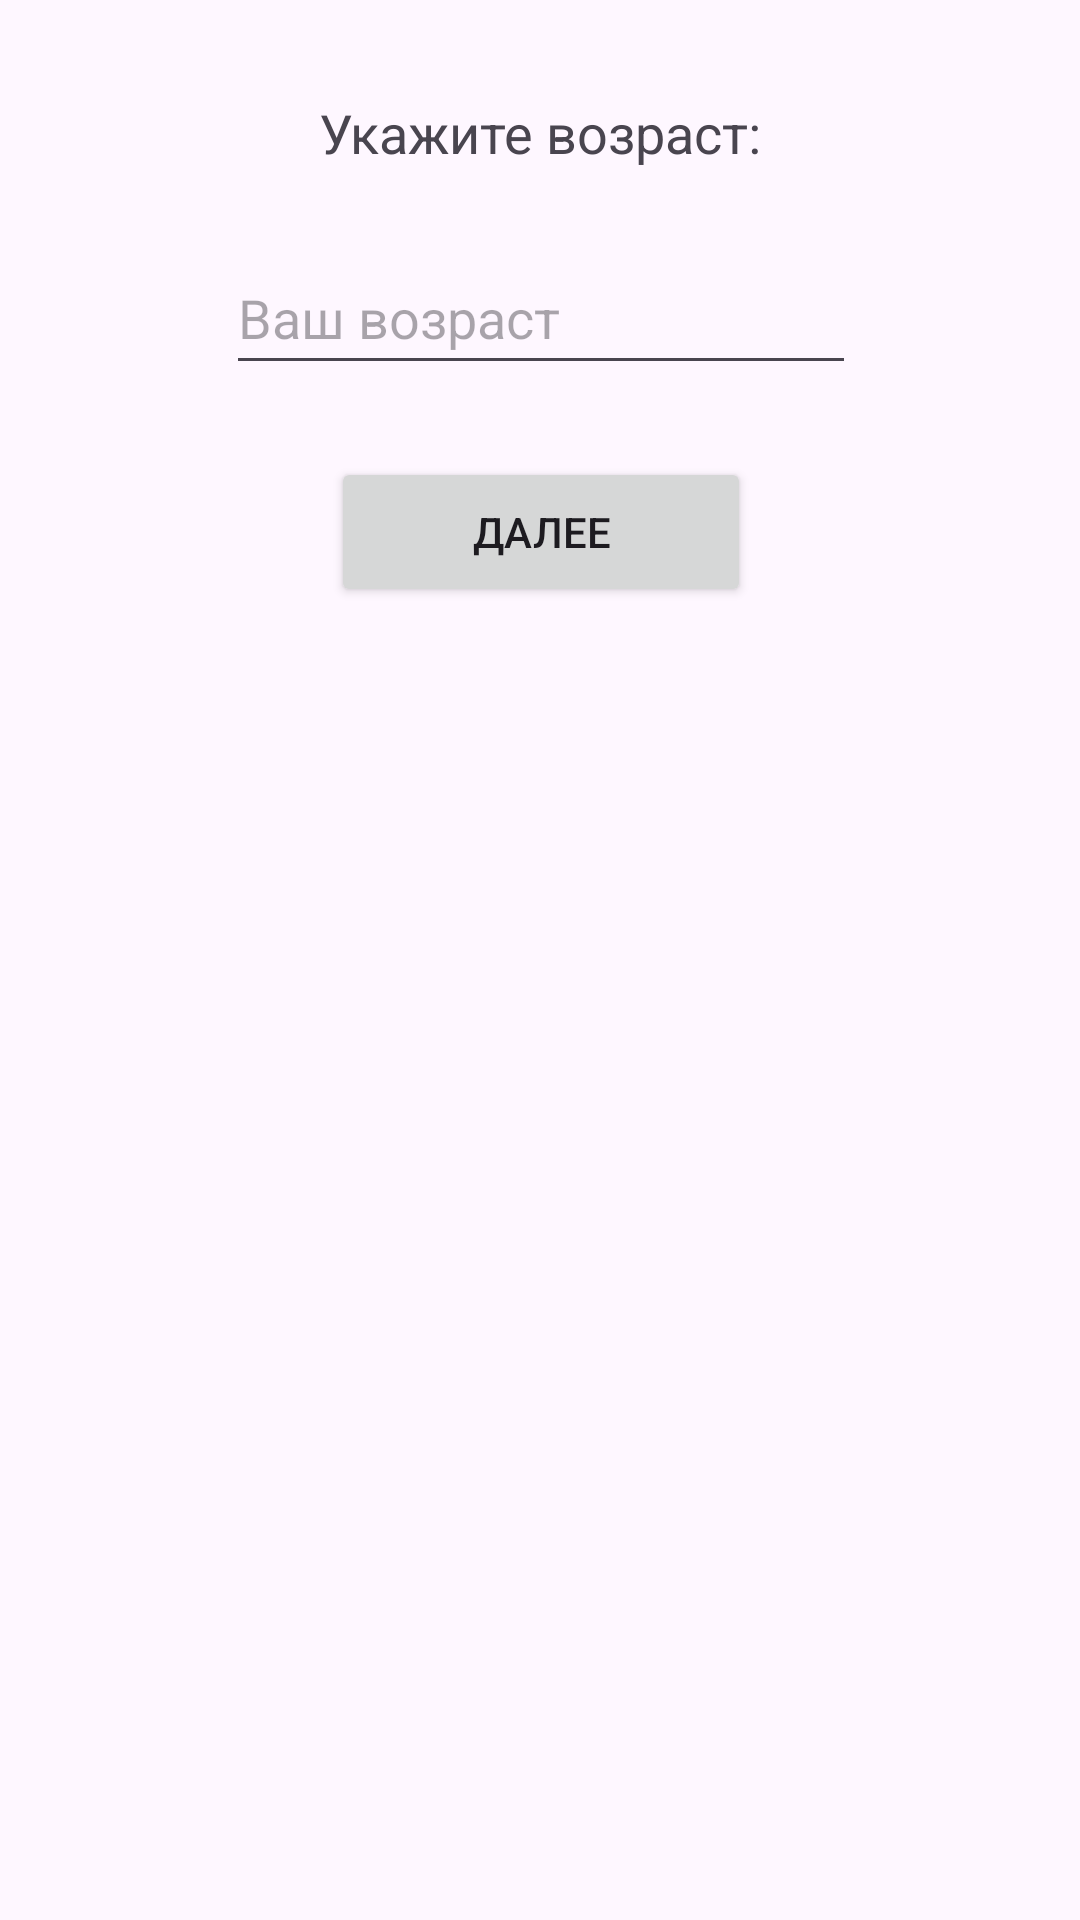

Android layout source for this screen:
<!-- AndroidManifest.xml: application theme Theme.MyApplicationJava7 -->
<!-- res/layout/activity_third.xml -->
<?xml version="1.0" encoding="utf-8"?>
<androidx.constraintlayout.widget.ConstraintLayout xmlns:android="http://schemas.android.com/apk/res/android"
    xmlns:app="http://schemas.android.com/apk/res-auto"
    xmlns:tools="http://schemas.android.com/tools"
    android:layout_width="match_parent"
    android:layout_height="match_parent"
    tools:context=".ThirdActivity">

    <TextView
        android:id="@+id/textView2"
        android:layout_width="wrap_content"
        android:layout_height="wrap_content"
        android:layout_marginTop="32dp"
        android:text="@string/edit_age"
        android:textSize="18sp"
        app:layout_constraintEnd_toEndOf="parent"
        app:layout_constraintStart_toStartOf="parent"
        app:layout_constraintTop_toTopOf="parent" />

    <Button
        android:id="@+id/button3"
        android:layout_width="140dp"
        android:layout_height="50dp"
        android:layout_marginTop="24dp"
        android:text="@string/next"
        app:layout_constraintEnd_toEndOf="@+id/editTextText"
        app:layout_constraintStart_toStartOf="@+id/editTextText"
        app:layout_constraintTop_toBottomOf="@+id/editTextText" />

    <EditText
        android:id="@+id/editTextText"
        android:layout_width="wrap_content"
        android:layout_height="wrap_content"
        android:layout_marginTop="24dp"
        android:ems="10"
        android:hint="@string/your_age"
        android:inputType="number"
        android:minHeight="48dp"
        app:layout_constraintEnd_toEndOf="@+id/textView2"
        app:layout_constraintStart_toStartOf="@+id/textView2"
        app:layout_constraintTop_toBottomOf="@+id/textView2" />
</androidx.constraintlayout.widget.ConstraintLayout>
<!-- resources referenced by this layout -->
<resources>
  <string name="edit_age">Укажите возраст:</string>
  <string name="next">Далее</string>
  <string name="your_age">Ваш возраст</string>
  <style name="Theme.MyApplicationJava7" parent="Base.Theme.MyApplicationJava7" />
  <style name="Base.Theme.MyApplicationJava7" parent="Theme.Material3.DayNight.NoActionBar">
          
          
      </style>
</resources>
